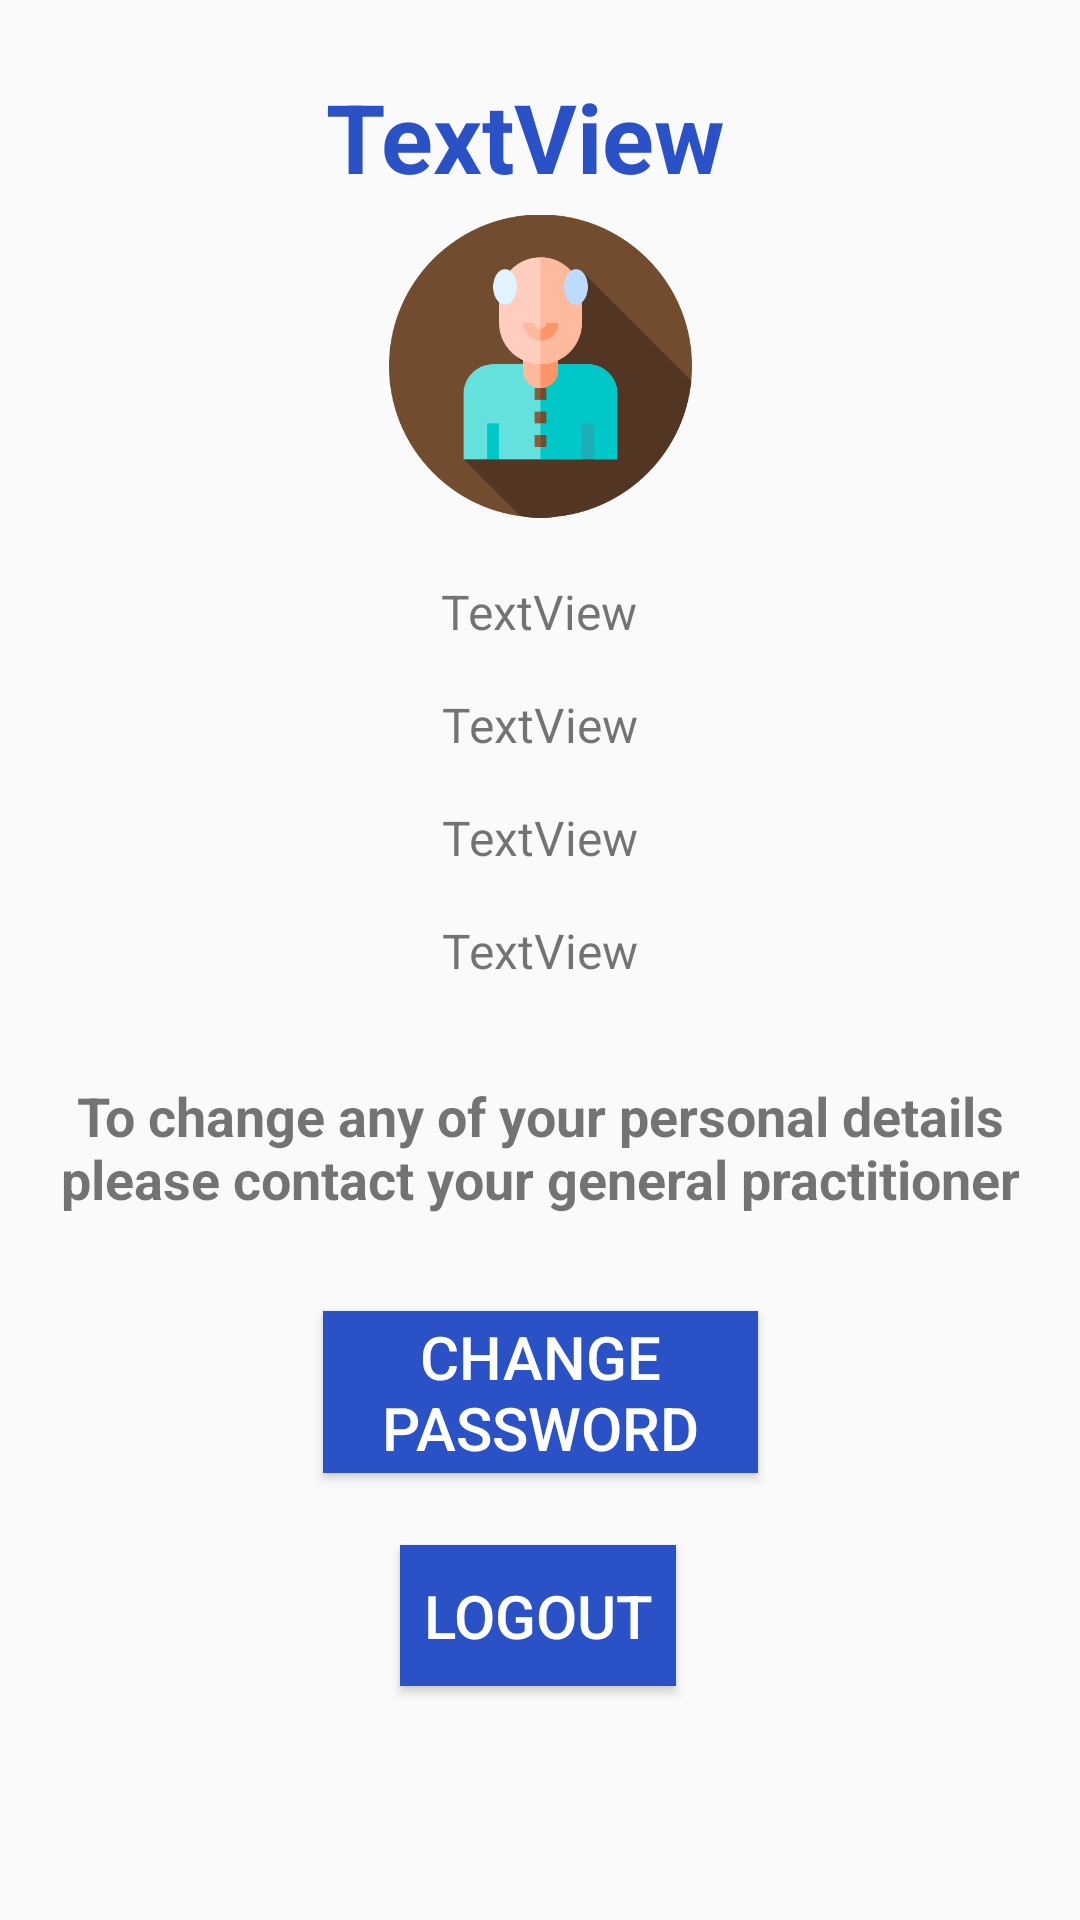

Layout XML and referenced resources for this Android screen:
<!-- AndroidManifest.xml: application theme AppTheme -->
<!-- res/layout/activity_profile.xml -->
<?xml version="1.0" encoding="utf-8"?>
<androidx.constraintlayout.widget.ConstraintLayout xmlns:android="http://schemas.android.com/apk/res/android"
    xmlns:app="http://schemas.android.com/apk/res-auto"
    xmlns:tools="http://schemas.android.com/tools"
    android:layout_width="match_parent"
    android:layout_height="match_parent"
    tools:context=".Profile">

    <Button
        android:id="@+id/Logout"
        android:layout_width="92dp"
        android:layout_height="47dp"
        android:layout_marginTop="24dp"
        android:background="@color/colorPrimary"
        android:text="Logout"
        android:textColor="@color/White"
        android:textSize="20sp"
        app:layout_constraintEnd_toEndOf="parent"
        app:layout_constraintHorizontal_bias="0.498"
        app:layout_constraintStart_toStartOf="parent"
        app:layout_constraintTop_toBottomOf="@+id/changeP" />

    <TextView
        android:id="@+id/profileName"
        android:layout_width="wrap_content"
        android:layout_height="wrap_content"
        android:layout_marginTop="24dp"
        android:gravity="center"
        android:text="TextView"
        android:textColor="@color/colorPrimary"
        android:textSize="32sp"
        android:textStyle="bold"
        app:layout_constraintEnd_toEndOf="parent"
        app:layout_constraintHorizontal_bias="0.478"
        app:layout_constraintStart_toStartOf="parent"
        app:layout_constraintTop_toTopOf="parent" />

    <TextView
        android:id="@+id/profileEmail"
        android:layout_width="wrap_content"
        android:layout_height="wrap_content"
        android:layout_marginTop="16dp"
        android:gravity="center"
        android:text="TextView"
        android:textSize="16sp"
        app:layout_constraintEnd_toEndOf="parent"
        app:layout_constraintHorizontal_bias="0.498"
        app:layout_constraintStart_toStartOf="parent"
        app:layout_constraintTop_toBottomOf="@+id/imageView12" />

    <Button
        android:id="@+id/changeP"
        android:layout_width="145dp"
        android:layout_height="54dp"
        android:layout_marginTop="32dp"
        android:background="@color/colorPrimary"
        android:text="Change Password"
        android:textColor="@color/White"
        android:textSize="20sp"
        app:layout_constraintEnd_toEndOf="parent"
        app:layout_constraintStart_toStartOf="parent"
        app:layout_constraintTop_toBottomOf="@+id/textView20" />

    <TextView
        android:id="@+id/pharmacy"
        android:layout_width="wrap_content"
        android:layout_height="wrap_content"
        android:layout_marginTop="16dp"
        android:text="TextView"
        android:textSize="16sp"
        app:layout_constraintEnd_toEndOf="parent"
        app:layout_constraintStart_toStartOf="parent"
        app:layout_constraintTop_toBottomOf="@+id/birthday" />

    <TextView
        android:id="@+id/address"
        android:layout_width="wrap_content"
        android:layout_height="wrap_content"
        android:layout_marginTop="16dp"
        android:text="TextView"
        android:textSize="16sp"
        app:layout_constraintEnd_toEndOf="parent"
        app:layout_constraintStart_toStartOf="parent"
        app:layout_constraintTop_toBottomOf="@+id/pharmacy" />

    <TextView
        android:id="@+id/birthday"
        android:layout_width="wrap_content"
        android:layout_height="wrap_content"
        android:layout_marginTop="16dp"
        android:text="TextView"
        android:textSize="16sp"
        app:layout_constraintEnd_toEndOf="parent"
        app:layout_constraintStart_toStartOf="parent"
        app:layout_constraintTop_toBottomOf="@+id/profileEmail" />

    <TextView
        android:id="@+id/textView20"
        android:layout_width="wrap_content"
        android:layout_height="wrap_content"
        android:layout_marginTop="32dp"
        android:gravity="center"
        android:textSize="18sp"
        android:textStyle="bold"
        android:text="To change any of your personal details please contact your general practitioner"
        app:layout_constraintEnd_toEndOf="parent"
        app:layout_constraintStart_toStartOf="parent"
        app:layout_constraintTop_toBottomOf="@+id/address" />

    <ImageView
        android:id="@+id/imageView12"
        android:layout_width="101dp"
        android:layout_height="110dp"
        app:layout_constraintEnd_toEndOf="parent"
        app:layout_constraintStart_toStartOf="parent"
        app:layout_constraintTop_toBottomOf="@+id/profileName"
        app:srcCompat="@drawable/account" />
</androidx.constraintlayout.widget.ConstraintLayout>
<!-- resources referenced by this layout -->
<resources>
  <color name="White">#FFFFFF</color>
  <color name="colorPrimary">#2A51C5</color>
  <!-- drawable account: png bitmap (drawable, 22780 bytes) -->
  <style name="AppTheme" parent="Theme.AppCompat.Light.DarkActionBar">
          
          <item name="colorPrimary">@color/colorPrimary</item>
          <item name="colorPrimaryDark">@color/White</item>
          <item name="colorAccent">@color/Text</item>
      </style>
  <color name="Text">#626262</color>
</resources>
